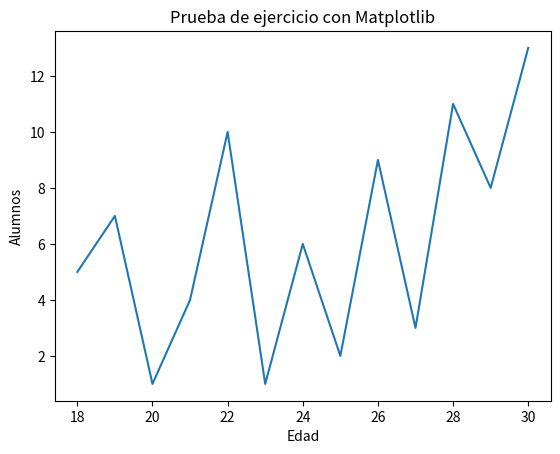

The script that saved this image:
import matplotlib.pyplot as plt
import pandas as pd

def analisis_estadisticos(data_frame):
    try:
        df = pd.DataFrame(data_frame, columns = ['edad', 'fi'])

        # Frecuencia acomulada.
        df['Fi'] = df['fi'].cumsum()

        # Frecuencia relativa simple.
        df['ri'] = df['fi'] / df['fi'].sum()

        # Frecuencia relativa acumulada.
        df['Ri'] = df['ri'].cumsum()

        # Frecuencia porcentual simple.
        df['pi%'] = df['ri'] * 100

        # Frecuencia porcentual acumulada.
        df['Pi%'] = df['Ri'] * 100

        print(df)
        df.to_csv('edad.csv' , index=False)

        plt.plot(df["edad"], df["fi"])
        plt.xlabel("Edad")
        plt.ylabel("Alumnos")
        plt.title("Prueba de ejercicio con Matplotlib")
        plt.show()

    except Exception as e:
        print("Error", e)
        return None
    
data_frame = [
    [18,5],
    [19,7],
    [20,1],
    [21,4],
    [22,10],
    [23,1],
    [24,6],
    [25,2],
    [26,9],
    [27,3],
    [28,11],
    [29,8],
    [30,13],
]

analisis_estadisticos(data_frame)